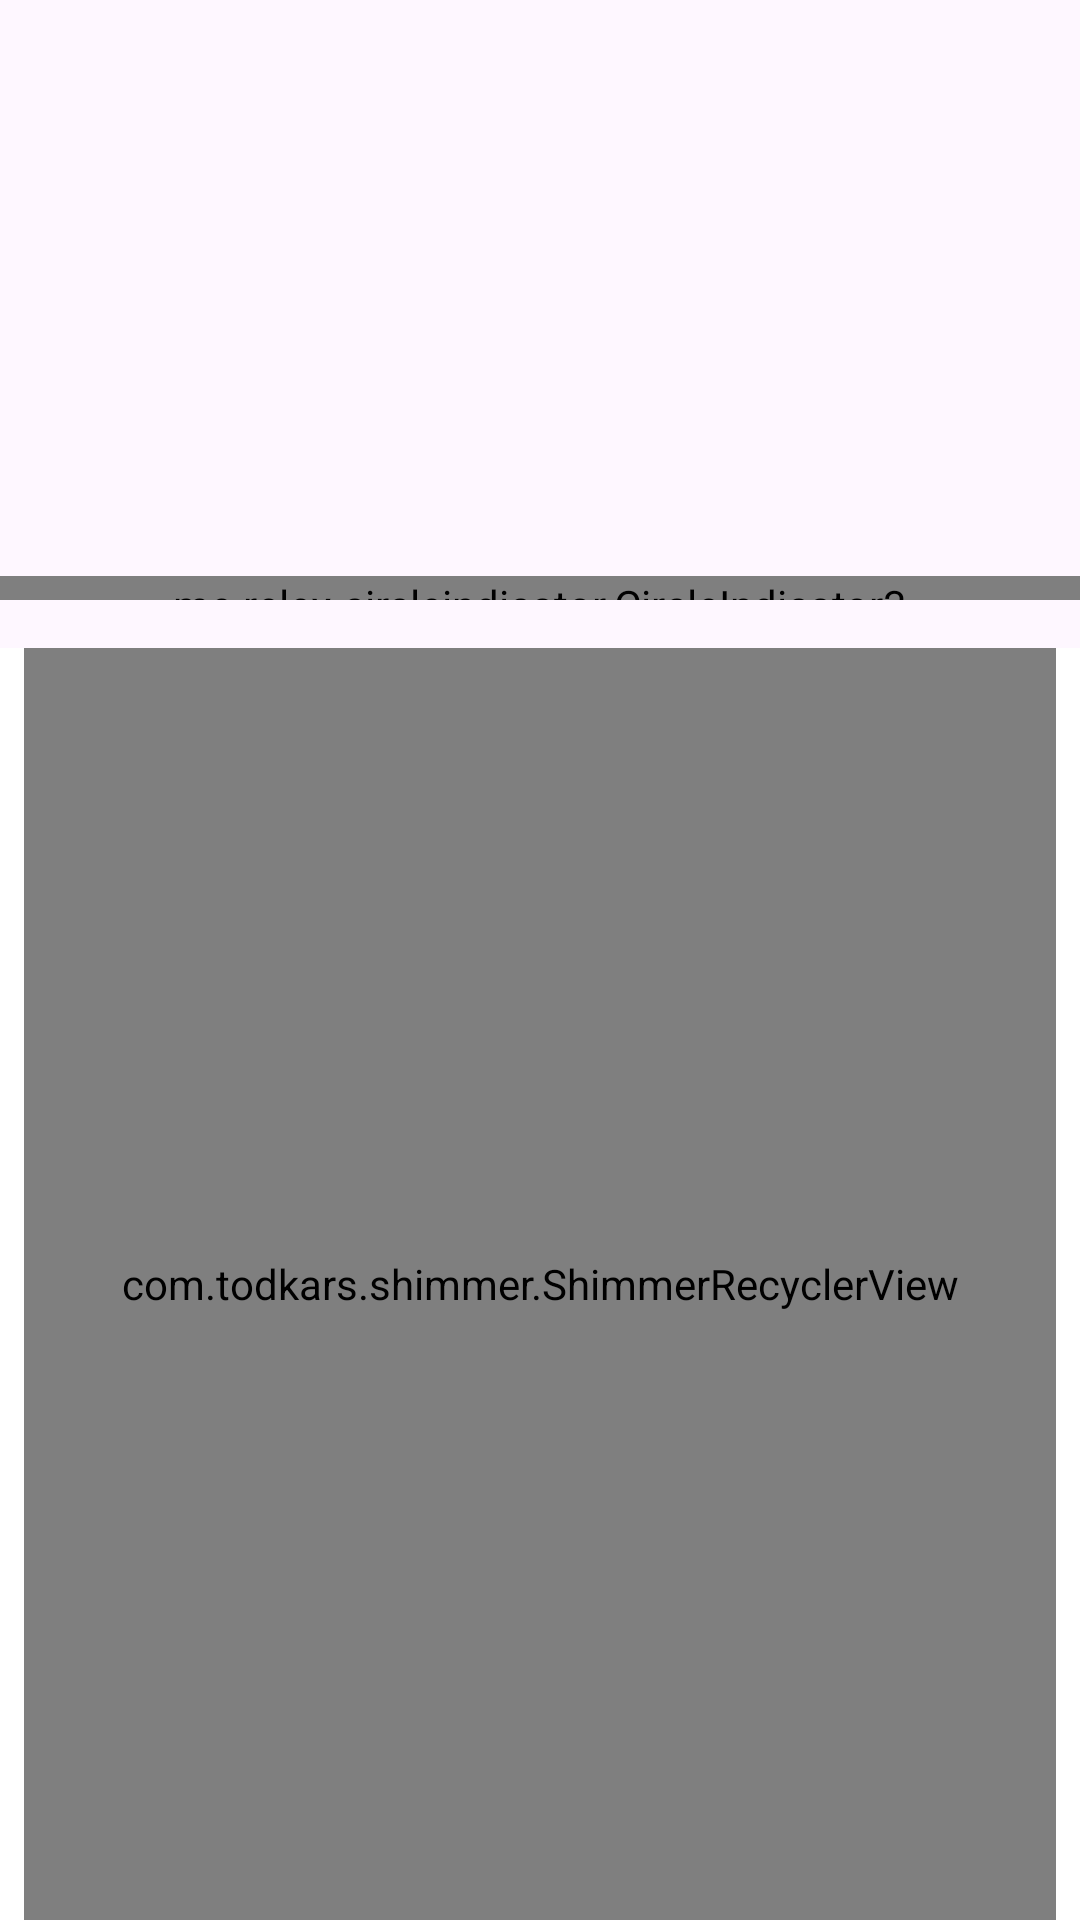

Write the Android layout XML for this screen, with the resource values it uses.
<!-- AndroidManifest.xml: application theme Theme.MobilliumAndroidChallange -->
<!-- res/layout/activity_main_screen.xml -->
<?xml version="1.0" encoding="utf-8"?>
<layout xmlns:android="http://schemas.android.com/apk/res/android"
    xmlns:app="http://schemas.android.com/apk/res-auto"
    xmlns:tools="http://schemas.android.com/tools">

    <data>

        <variable
            name="mainViewModel"
            type="com.metehan.mobilliumandroidchallange.viewmodels.MainViewModel" />
    </data>

    <androidx.drawerlayout.widget.DrawerLayout
        android:id="@+id/drawer_layout"
        android:layout_width="match_parent"
        android:layout_height="match_parent"
        android:fitsSystemWindows="true"
        tools:context=".MainActivity"
        tools:openDrawer="start">

        <LinearLayout
            android:layout_width="match_parent"
            android:layout_height="match_parent"
            android:orientation="vertical">

            <RelativeLayout
                android:layout_width="match_parent"
                android:layout_height="200dp">

                <me.relex.circleindicator.CircleIndicator3
                    android:id="@+id/indicator"
                    android:layout_width="match_parent"
                    android:layout_height="8dp"
                    android:layout_alignParentBottom="true"
                    android:background="@color/black" />

                <androidx.viewpager2.widget.ViewPager2
                    android:id="@+id/viewPager2"
                    android:layout_width="match_parent"
                    android:layout_height="match_parent"
                    android:layout_above="@id/indicator" />
            </RelativeLayout>

            <FrameLayout
                android:id="@+id/frame_layout"
                android:layout_width="match_parent"
                android:layout_height="match_parent"
                android:layout_marginTop="16dp"
                android:background="@color/white">

                <androidx.constraintlayout.widget.ConstraintLayout
                    android:layout_width="match_parent"
                    android:layout_height="match_parent">

                    <com.todkars.shimmer.ShimmerRecyclerView
                        android:id="@+id/recycler_view"
                        android:layout_width="0dp"
                        android:layout_height="0dp"
                        android:layout_marginStart="8dp"
                        android:layout_marginEnd="8dp"
                        android:orientation="vertical"
                        app:layout_constraintBottom_toBottomOf="parent"
                        app:layout_constraintEnd_toEndOf="parent"
                        app:layout_constraintHorizontal_bias="0.5"
                        app:layout_constraintStart_toStartOf="parent"
                        app:layout_constraintTop_toTopOf="parent"
                        app:layout_constraintVertical_bias="0.5"
                        app:shimmer_recycler_item_count="3"
                        app:shimmer_recycler_layout="@layout/placeholder_row_layout" />


                    <ImageView
                        android:id="@+id/error_image_view"
                        readApiResponse="@{mainViewModel.nowPlayingMoviesResponse}"
                        android:layout_width="100dp"
                        android:layout_height="100dp"
                        android:alpha="0.3"
                        android:visibility="invisible"
                        app:layout_constraintBottom_toBottomOf="parent"
                        app:layout_constraintEnd_toEndOf="parent"
                        app:layout_constraintStart_toStartOf="parent"
                        app:layout_constraintTop_toTopOf="@+id/recycler_view"
                        app:layout_constraintVertical_bias="0.37" />

                    <TextView
                        android:id="@+id/error_text_view"
                        readApiResponse2="@{mainViewModel.nowPlayingMoviesResponse}"
                        android:layout_width="wrap_content"
                        android:layout_height="wrap_content"
                        android:layout_marginTop="8dp"
                        android:alpha="0.3"
                        android:text="No Internet Connection."
                        android:textSize="20sp"
                        android:textStyle="bold"
                        android:visibility="invisible"
                        app:layout_constraintEnd_toEndOf="@+id/error_image_view"
                        app:layout_constraintStart_toStartOf="@+id/error_image_view"
                        app:layout_constraintTop_toBottomOf="@+id/error_image_view" />

                </androidx.constraintlayout.widget.ConstraintLayout>


            </FrameLayout>

        </LinearLayout>


    </androidx.drawerlayout.widget.DrawerLayout>
</layout>
<!-- res/layout/placeholder_row_layout.xml (included above) -->
<?xml version="1.0" encoding="utf-8"?>
<androidx.constraintlayout.widget.ConstraintLayout xmlns:android="http://schemas.android.com/apk/res/android"
    xmlns:app="http://schemas.android.com/apk/res-auto"
    xmlns:tools="http://schemas.android.com/tools"
    android:layout_width="match_parent"
    android:layout_marginTop="4dp"
    android:layout_marginBottom="4dp"
    android:layout_height="200dp">

    <View
        android:id="@+id/np_view"
        android:layout_width="200dp"
        android:layout_height="wrap_content"
        android:layout_marginStart="16dp"
        android:background="@drawable/round_outline_placeholder"
        app:layout_constraintBottom_toBottomOf="parent"
        app:layout_constraintStart_toStartOf="parent"
        app:layout_constraintTop_toTopOf="parent" />

    <View
        android:id="@+id/np_view_2"
        android:layout_width="0dp"
        android:layout_height="50dp"
        android:layout_marginStart="12dp"
        android:background="@color/mediumGray"
        android:layout_marginTop="16dp"
        android:layout_marginEnd="12dp"
        app:layout_constraintEnd_toEndOf="parent"
        app:layout_constraintStart_toEndOf="@+id/np_view"
        app:layout_constraintTop_toTopOf="parent" />

    <View
        android:id="@+id/np_view_3"
        android:layout_width="0dp"
        android:layout_height="65dp"
        android:layout_marginTop="12dp"
        android:layout_marginBottom="16dp"
        android:background="@color/mediumGray"
        app:layout_constraintBottom_toBottomOf="parent"
        app:layout_constraintEnd_toEndOf="@+id/np_view_2"
        app:layout_constraintStart_toStartOf="@+id/np_view_2"
        app:layout_constraintTop_toBottomOf="@+id/np_view_2" />
</androidx.constraintlayout.widget.ConstraintLayout>
<!-- resources referenced by this layout -->
<resources>
  <color name="black">#FF000000</color>
  <color name="mediumGray">#D1D1D1</color>
  <color name="white">#FFFFFFFF</color>
  <!-- drawable round_outline_placeholder (drawable) -->
  <shape xmlns:android="http://schemas.android.com/apk/res/android"
      android:shape="rectangle">
      <corners android:radius="30dp" />
      <solid android:color="@color/mediumGray" />
  </shape>
  <style name="Theme.MobilliumAndroidChallange" parent="Base.Theme.MobilliumAndroidChallange" />
  <style name="Base.Theme.MobilliumAndroidChallange" parent="Theme.Material3.DayNight.NoActionBar">
          
          
      </style>
</resources>
